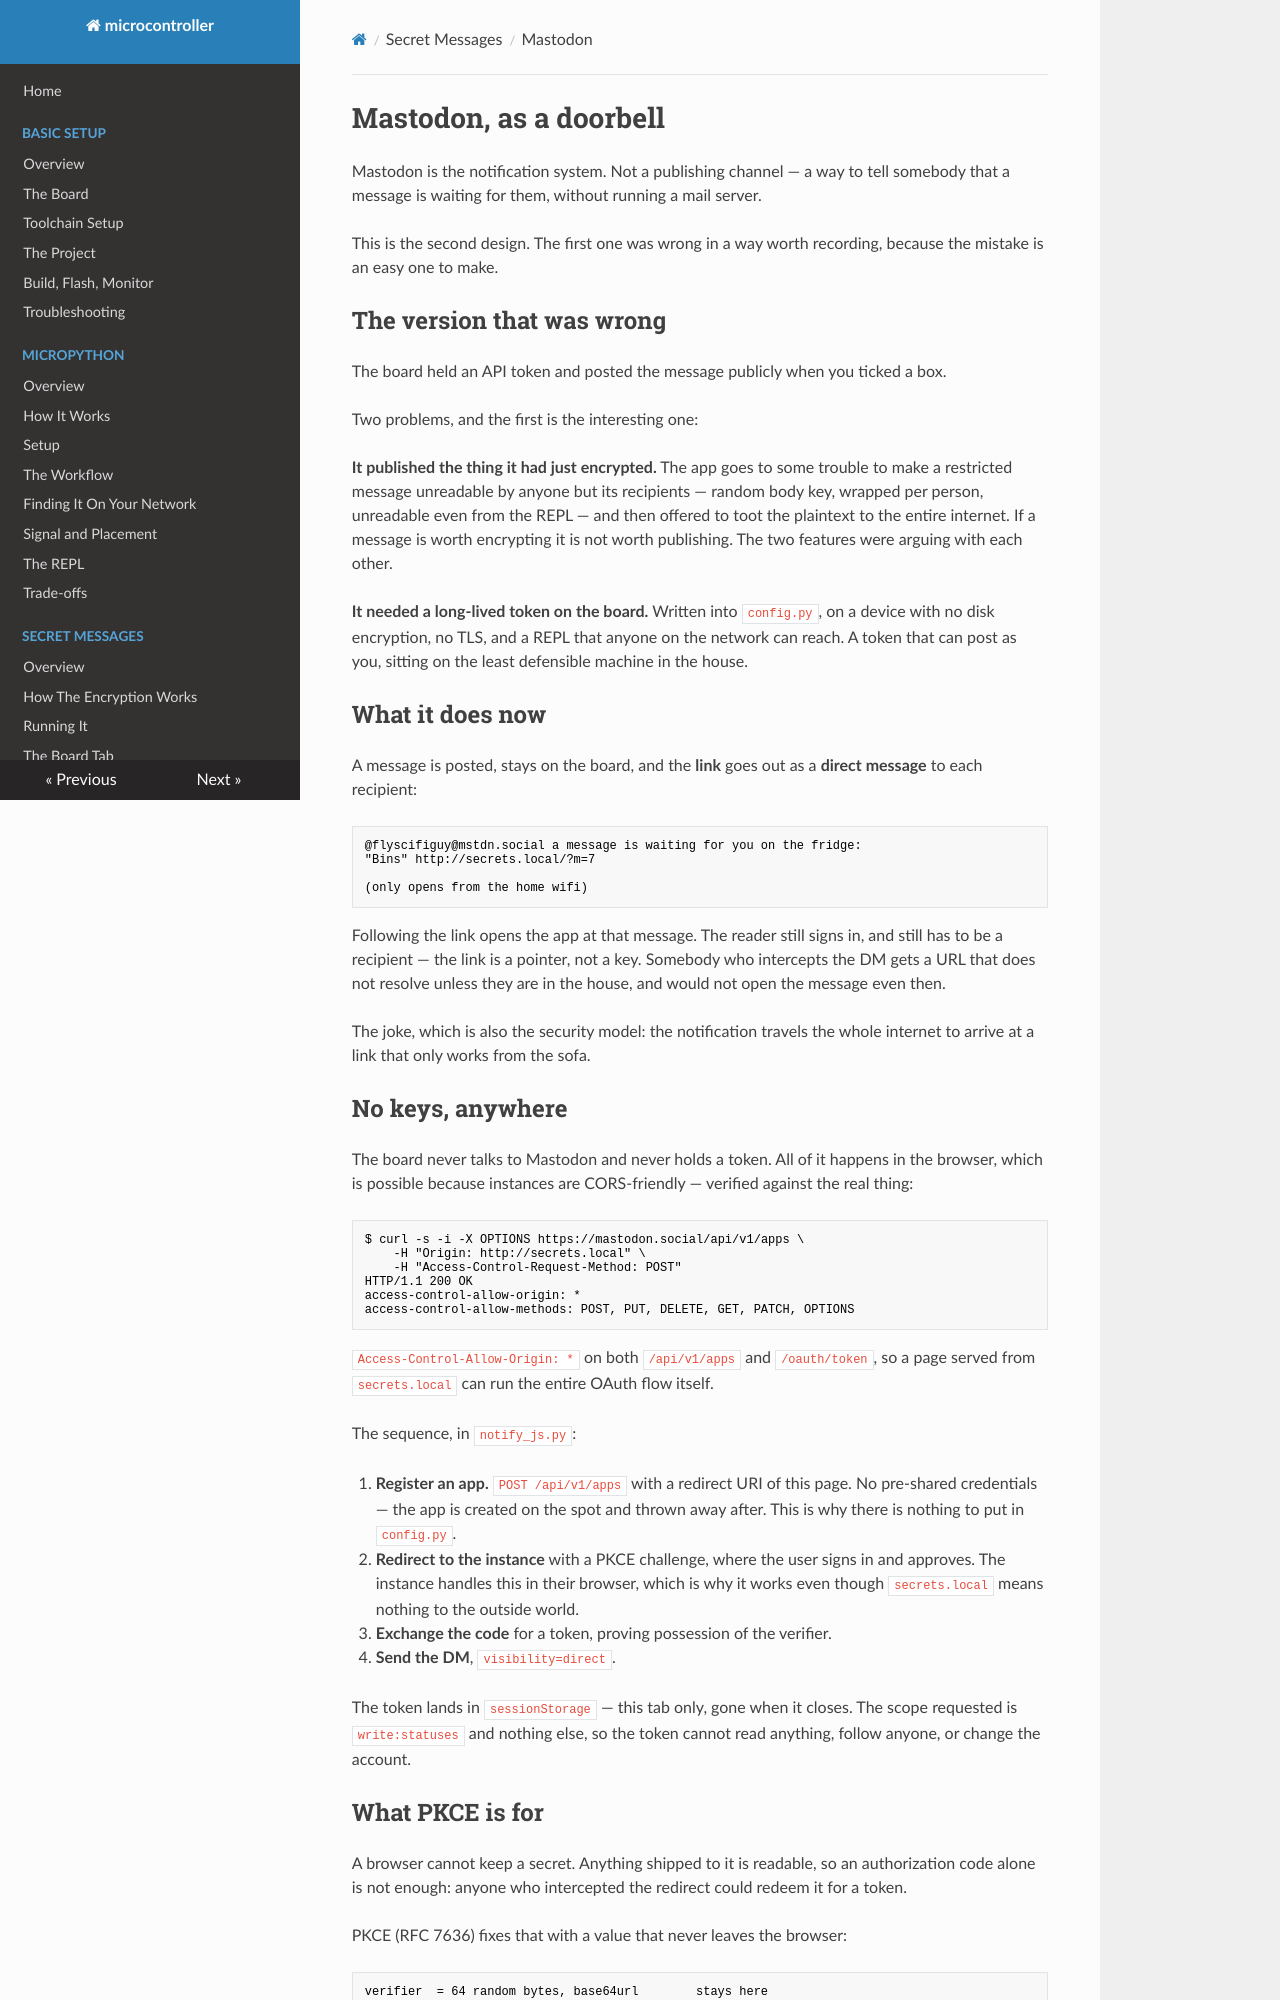

repository: matthewdeanmartin/microcontroller · page: secret_messages/mastodon/index.html · generator: mkdocs

# Mastodon, as a doorbell

Mastodon is the notification system. Not a publishing channel — a way to tell
somebody that a message is waiting for them, without running a mail server.

This is the second design. The first one was wrong in a way worth recording,
because the mistake is an easy one to make.

## The version that was wrong

The board held an API token and posted the message publicly when you ticked a
box.

Two problems, and the first is the interesting one:

**It published the thing it had just encrypted.** The app goes to some trouble
to make a restricted message unreadable by anyone but its recipients — random
body key, wrapped per person, unreadable even from the REPL — and then offered
to toot the plaintext to the entire internet. If a message is worth encrypting
it is not worth publishing. The two features were arguing with each other.

**It needed a long-lived token on the board.** Written into `config.py`, on a
device with no disk encryption, no TLS, and a REPL that anyone on the network
can reach. A token that can post as you, sitting on the least defensible
machine in the house.

## What it does now

A message is posted, stays on the board, and the **link** goes out as a
**direct message** to each recipient:

```text
@flyscifiguy@mstdn.social a message is waiting for you on the fridge:
"Bins" http://secrets.local/?m=7

(only opens from the home wifi)
```

Following the link opens the app at that message. The reader still signs in,
and still has to be a recipient — the link is a pointer, not a key. Somebody
who intercepts the DM gets a URL that does not resolve unless they are in the
house, and would not open the message even then.

The joke, which is also the security model: the notification travels the whole
internet to arrive at a link that only works from the sofa.

## No keys, anywhere

The board never talks to Mastodon and never holds a token. All of it happens
in the browser, which is possible because instances are CORS-friendly —
verified against the real thing:

```console
$ curl -s -i -X OPTIONS https://mastodon.social/api/v1/apps \
    -H "Origin: http://secrets.local" \
    -H "Access-Control-Request-Method: POST"
HTTP/1.1 200 OK
access-control-allow-origin: *
access-control-allow-methods: POST, PUT, DELETE, GET, PATCH, OPTIONS
```

`Access-Control-Allow-Origin: *` on both `/api/v1/apps` and `/oauth/token`, so
a page served from `secrets.local` can run the entire OAuth flow itself.

The sequence, in `notify_js.py`:

1. **Register an app.** `POST /api/v1/apps` with a redirect URI of this page.
   No pre-shared credentials — the app is created on the spot and thrown away
   after. This is why there is nothing to put in `config.py`.
2. **Redirect to the instance** with a PKCE challenge, where the user signs in
   and approves. The instance handles this in their browser, which is why it
   works even though `secrets.local` means nothing to the outside world.
3. **Exchange the code** for a token, proving possession of the verifier.
4. **Send the DM**, `visibility=direct`.

The token lands in `sessionStorage` — this tab only, gone when it closes. The
scope requested is `write:statuses` and nothing else, so the token cannot read
anything, follow anyone, or change the account.
